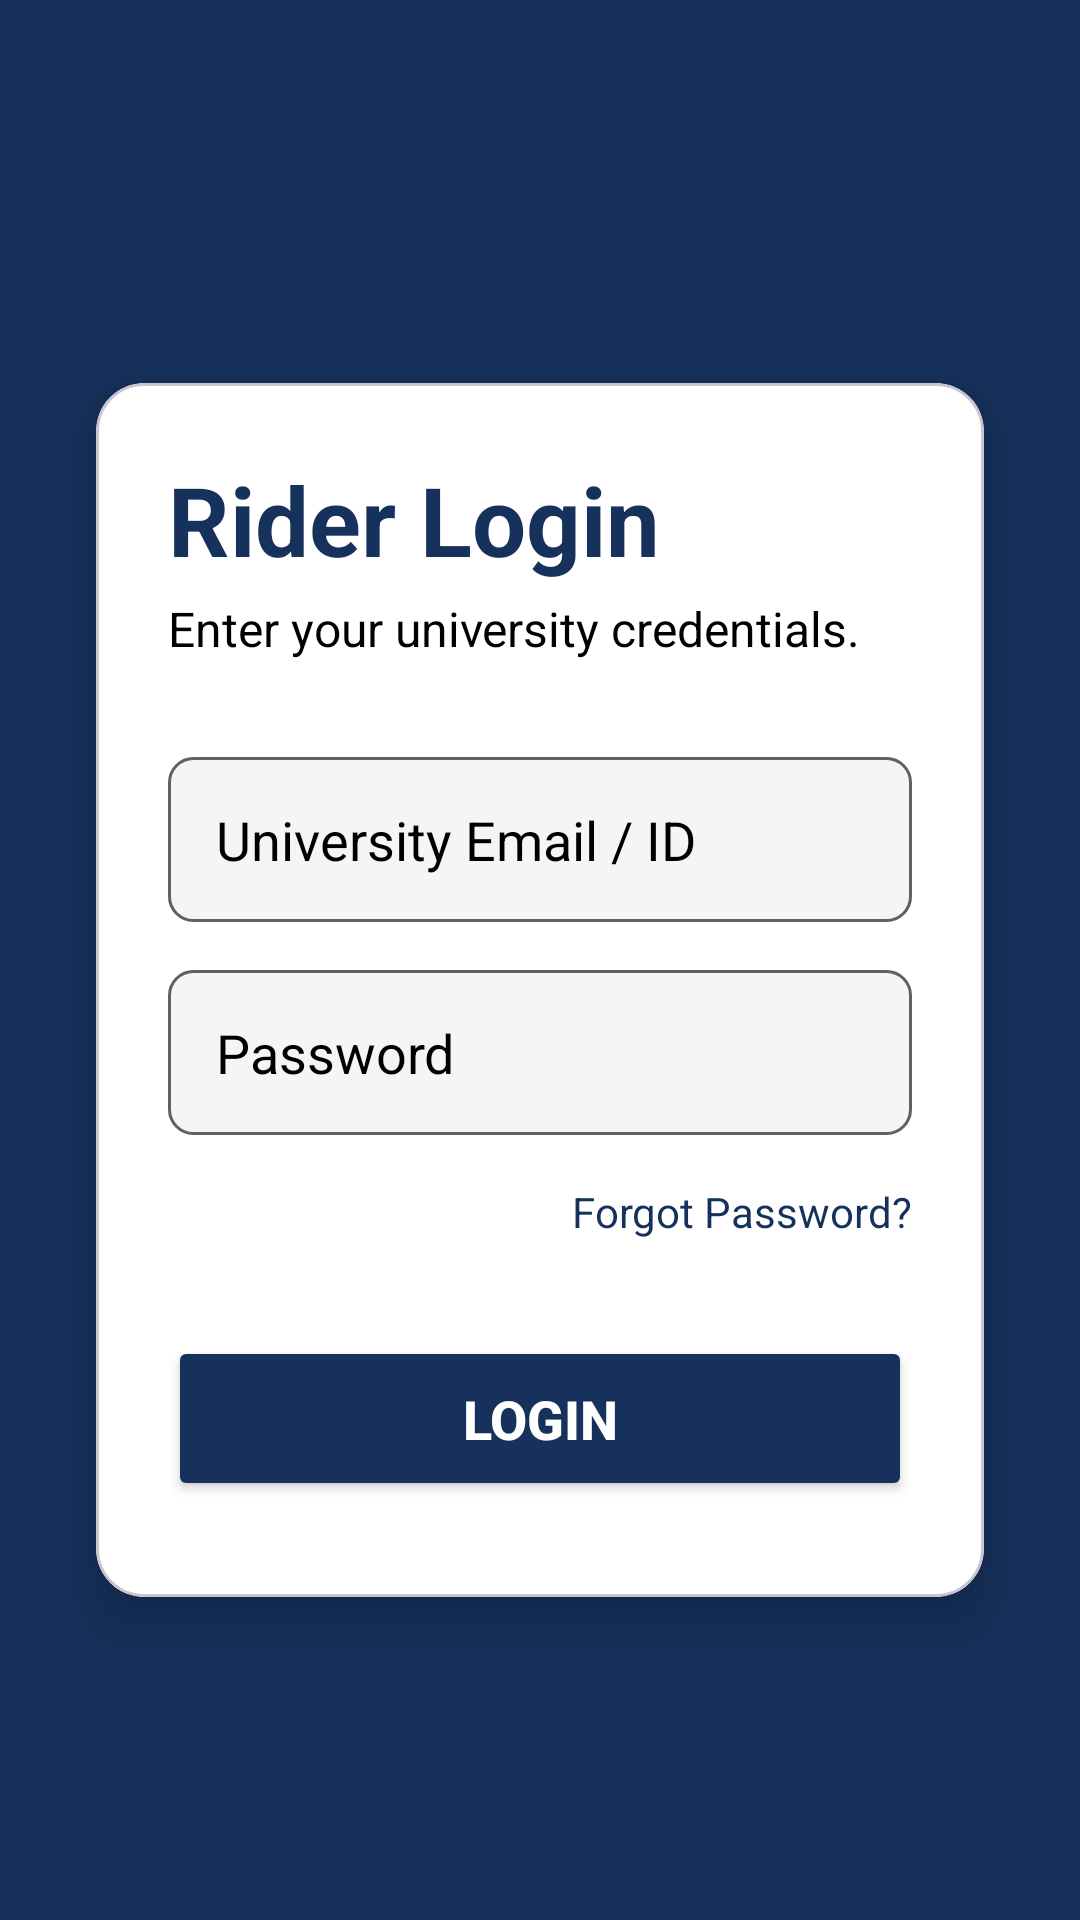

Reconstruct the res/layout file that produces this screen, plus the resources it refers to.
<!-- AndroidManifest.xml: application theme Theme.Rideo -->
<!-- res/layout/activity_rider_login.xml -->
<?xml version="1.0" encoding="utf-8"?>
<androidx.constraintlayout.widget.ConstraintLayout
    xmlns:android="http://schemas.android.com/apk/res/android"
    xmlns:app="http://schemas.android.com/apk/res-auto"
    xmlns:tools="http://schemas.android.com/tools"
    android:id="@+id/main"
    android:layout_width="match_parent"
    android:layout_height="match_parent"
    android:background="#16315C"
    android:padding="24dp"
    tools:context=".RiderLoginActivity">

    
    <ImageView
        android:id="@+id/back_button"
        android:layout_width="40dp"
        android:layout_height="32dp"
        android:src="@drawable/ic_arrow_right_black_24dp"
        android:contentDescription="Back"
        app:tint="@android:color/white"
        android:clickable="true"
        android:focusable="true"
        android:padding="4dp"
        android:layout_marginTop="16dp"
        app:layout_constraintStart_toStartOf="parent"
        app:layout_constraintTop_toTopOf="parent" />

    
    <com.google.android.material.card.MaterialCardView
        android:id="@+id/login_card_container"
        android:layout_width="0dp"
        android:layout_height="wrap_content"
        android:layout_marginHorizontal="8dp"
        app:cardCornerRadius="16dp"
        app:cardElevation="12dp"
        app:layout_constraintTop_toBottomOf="@id/back_button"
        app:layout_constraintBottom_toBottomOf="parent"
        app:layout_constraintStart_toStartOf="parent"
        app:layout_constraintEnd_toEndOf="parent"
        app:cardBackgroundColor="@android:color/white"
        app:layout_constraintVertical_bias="0.4">

        <LinearLayout
            android:layout_width="match_parent"
            android:layout_height="wrap_content"
            android:orientation="vertical"
            android:padding="24dp">

            
            <TextView
                android:id="@+id/login_title"
                android:layout_width="wrap_content"
                android:layout_height="wrap_content"
                android:text="Rider Login"
                android:textColor="#16315C"
                android:textSize="32sp"
                android:textStyle="bold"
                android:layout_marginBottom="4dp" />

            
            <TextView
                android:id="@+id/login_subtitle"
                android:layout_width="wrap_content"
                android:layout_height="wrap_content"
                android:text="Enter your university credentials."
                android:textColor="#000"
                android:textSize="16sp"
                android:layout_marginBottom="32dp" />

            
            <EditText
                android:id="@+id/input_email"
                android:layout_width="match_parent"
                android:layout_height="55dp"
                android:hint="University Email / ID"
                android:textColorHint="#000000"
                android:textColor="#212121"
                android:background="@drawable/rounded_input_field_white"
                android:inputType="textEmailAddress"
                android:paddingStart="16dp"
                android:paddingEnd="16dp"
                android:layout_marginBottom="16dp"/>

            
            <EditText
                android:id="@+id/input_password"
                android:layout_width="match_parent"
                android:layout_height="55dp"
                android:hint="Password"
                android:textColorHint="#000000"
                android:textColor="#212121"
                android:background="@drawable/rounded_input_field_white"
                android:inputType="textPassword"
                android:paddingStart="16dp"
                android:paddingEnd="16dp"
                android:layout_marginBottom="16dp"/>

            
            <TextView
                android:id="@+id/forgot_password"
                android:layout_width="wrap_content"
                android:layout_height="wrap_content"
                android:text="Forgot Password?"
                android:textColor="#16315C"
                android:textSize="14sp"
                android:layout_marginBottom="32dp"
                android:layout_gravity="end"
                android:clickable="true"
                android:focusable="true"/>

            
            <Button
                android:id="@+id/btn_login_rider"
                android:layout_width="match_parent"
                android:layout_height="55dp"
                android:text="LOGIN"
                android:textColor="@android:color/white"
                android:textSize="18sp"
                android:textStyle="bold"
                android:backgroundTint="#16315C"
                app:cornerRadius="12dp"
                android:layout_marginBottom="8dp" />

        </LinearLayout>
    </com.google.android.material.card.MaterialCardView>

    <ProgressBar
        android:id="@+id/progressBar"
        android:layout_width="60dp"
        android:layout_height="60dp"
        android:indeterminate="true"
        android:visibility="gone"
        app:layout_constraintBottom_toBottomOf="parent"
        app:layout_constraintStart_toStartOf="parent"
        app:layout_constraintEnd_toEndOf="parent"
        android:layout_marginBottom="32dp"/>





</androidx.constraintlayout.widget.ConstraintLayout>
<!-- resources referenced by this layout -->
<resources>
  <!-- drawable rounded_input_field_white (drawable) -->
  <?xml version="1.0" encoding="utf-8"?>
  <shape xmlns:android="http://schemas.android.com/apk/res/android"
      android:shape="rectangle">
      <solid android:color="#F5F5F5" /> 
      <corners android:radius="8dp" />
      <stroke android:color="#606060" android:width="1dp"/>
  </shape>
  <style name="Theme.Rideo" parent="Base.Theme.Rideo" />
  <style name="Base.Theme.Rideo" parent="Theme.Material3.DayNight.NoActionBar">
          
          
      </style>
</resources>
